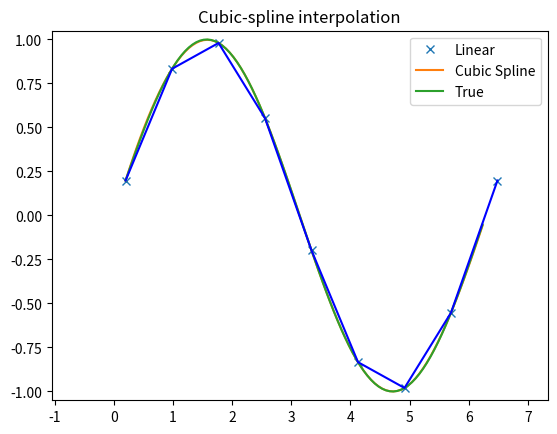

The script that saved this image:
import numpy as np
import matplotlib.pyplot as plt
from scipy import interpolate

x = np.arange(0.2, 2*np.pi+np.pi/4, 2*np.pi/8)    # x coordinates of points
y = np.sin(x)                                   # y coordinates of points
tck = interpolate.splrep(x, y, s=0)          # Given the set of data points (x[i], y[i]) Find the B-spline representation of 1-D curve.
xnew = np.arange(0.2, 2*np.pi, np.pi/50)  # creates x values to build cubic spline
ynew = interpolate.splev(xnew, tck, der=0)  #evaluates spline for x points on y coordinates given by tck


plt.figure()
plt.plot(x, y, 'x', xnew, ynew, xnew, np.sin(xnew), x, y, 'b')
plt.legend(['Linear', 'Cubic Spline', 'True']) #linear comes from x,y and x,y, b
                                               # cubic spline comes from xnew, ynew
                                               #tru comes from xnew, np.sin(xnew)
plt.axis([-1.05, 7.33, -1.05, 1.05])
plt.title('Cubic-spline interpolation')
plt.show()